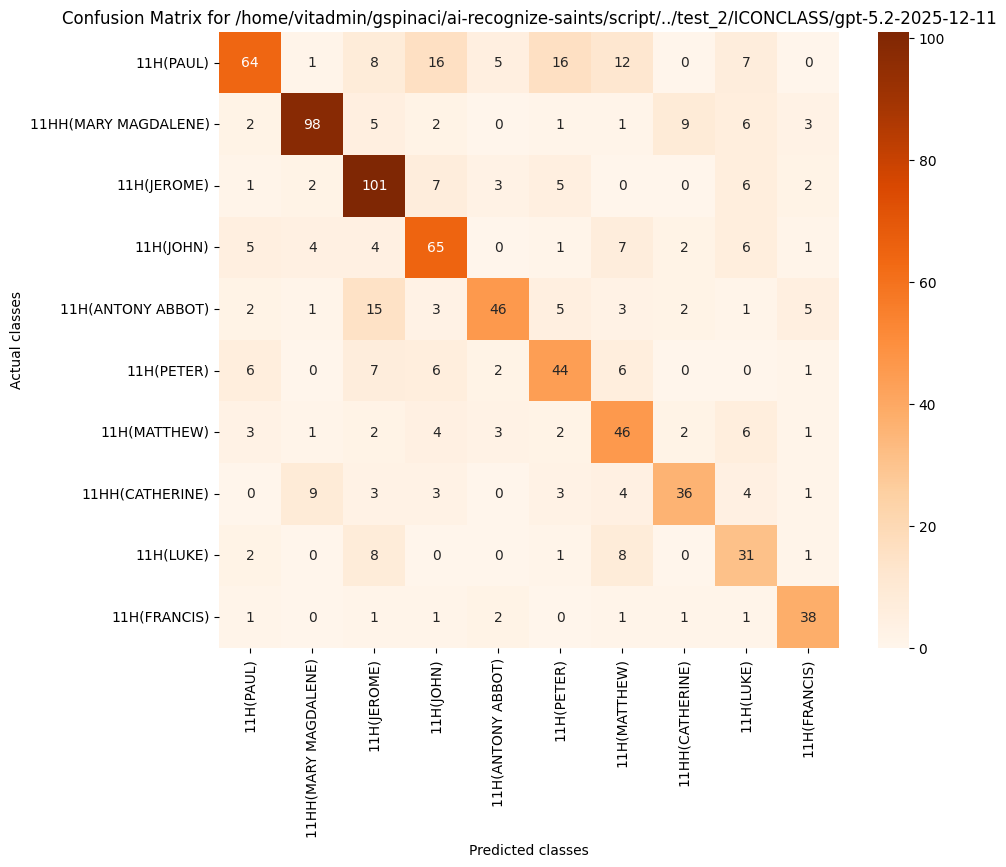

Source data for this figure (header and first rows):
, 11H(PAUL), 11HH(MARY MAGDALENE), 11H(JEROME), 11H(JOHN), 11H(ANTONY ABBOT), 11H(PETER), 11H(MATTHEW), 11HH(CATHERINE), 11H(LUKE), 11H(FRANCIS)
11H(PAUL), 64, 1, 8, 16, 5, 16, 12, 0, 7, 0
11HH(MARY MAGDALENE), 2, 98, 5, 2, 0, 1, 1, 9, 6, 3
11H(JEROME), 1, 2, 101, 7, 3, 5, 0, 0, 6, 2
11H(JOHN), 5, 4, 4, 65, 0, 1, 7, 2, 6, 1
11H(ANTONY ABBOT), 2, 1, 15, 3, 46, 5, 3, 2, 1, 5
11H(PETER), 6, 0, 7, 6, 2, 44, 6, 0, 0, 1
11H(MATTHEW), 3, 1, 2, 4, 3, 2, 46, 2, 6, 1
11HH(CATHERINE), 0, 9, 3, 3, 0, 3, 4, 36, 4, 1
11H(LUKE), 2, 0, 8, 0, 0, 1, 8, 0, 31, 1
11H(FRANCIS), 1, 0, 1, 1, 2, 0, 1, 1, 1, 38
